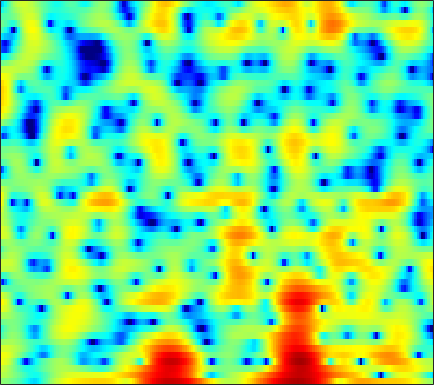

The table this chart was drawn from, first rows:
0.53408, 0.42777, 0.2384, 0.017954, -0.19125, -0.52242, -0.93326, -1.2941, -1.8726, -2.5483, -3.3549, -4.0225, -5.0203, -6.0112, -6.6783, -7.1634, -6.9502, -6.317, -5.0664, -3.662, -2.2966, -1.3515, -0.20357, 0.8089
2.382, 2.17, 1.846, 1.473, 1.155, 0.6824, 0.1548, -0.2754, -0.8933, -1.553, -2.247, -2.776, -3.47, -4.097, -4.48, -4.797, -4.812, -4.609, -4.075, -3.329, -2.471, -1.808, -0.9323, -0.1104
3.126, 2.855, 2.395, 1.831, 1.335, 0.5787, -0.2737, -0.9574, -1.895, -2.816, -3.625, -4.097, -4.485, -4.567, -4.443, -4.075, -3.545, -3.086, -2.425, -1.762, -1.1, -0.6299, -0.0439, 0.4855
4.674, 4.472, 4.008, 3.313, 2.621, 1.443, -0.08133, -1.491, -3.858, -7.004, -11.37, -15.53, -16.44, -11.92, -9.335, -6.932, -5.247, -4.258, -3.199, -2.311, -1.514, -0.9627, -0.2755, 0.3331
4.763, 4.74, 4.547, 4.18, 3.786, 3.115, 2.298, 1.614, 0.6214, -0.3946, -1.383, -2.081, -2.945, -3.761, -4.389, -5.369, -6.6, -7.758, -9.583, -11.12, -10.93, -9.451, -6.944, -4.723
3.389, 3.454, 3.444, 3.324, 3.153, 2.841, 2.436, 2.08, 1.523, 0.9092, 0.2349, -0.3074, -1.09, -1.927, -2.607, -3.584, -4.654, -5.492, -6.54, -7.232, -7.196, -6.617, -5.386, -4.005
0.8735, 1.117, 1.38, 1.535, 1.577, 1.531, 1.352, 1.135, 0.7381, 0.2438, -0.3432, -0.813, -1.454, -2.059, -2.472, -2.892, -3.132, -3.185, -3.075, -2.778, -2.328, -1.908, -1.269, -0.6067
-2.743, -1.732, -0.6714, 0.06793, 0.4333, 0.6731, 0.6419, 0.4483, -0.04051, -0.7942, -1.827, -2.792, -4.35, -6.214, -7.667, -9.097, -9.014, -7.939, -6.004, -4.106, -2.437, -1.348, -0.0801, 0.9873
-4.008, -2.778, -1.537, -0.693, -0.2823, -0.006222, -0.0268, -0.2105, -0.6864, -1.429, -2.474, -3.464, -5.112, -7.111, -8.758, -10.52, -10.38, -8.993, -6.672, -4.521, -2.676, -1.478, -0.09595, 1.079
-1.087, -0.7325, -0.3493, -0.1021, -0.01293, -0.0363, -0.2029, -0.417, -0.8243, -1.353, -1.974, -2.477, -3.144, -3.747, -4.125, -4.435, -4.468, -4.303, -3.838, -3.148, -2.308, -1.613, -0.6578, 0.2933
1.761, 1.718, 1.567, 1.314, 1.064, 0.662, 0.1986, -0.1845, -0.7239, -1.263, -1.81, -2.23, -2.808, -3.412, -3.873, -4.491, -5.057, -5.374, -5.484, -5.147, -4.335, -3.499, -2.242, -0.9692
4.431, 4.051, 3.383, 2.538, 1.795, 0.6816, -0.4851, -1.322, -2.223, -2.773, -3.005, -3.098, -3.276, -3.692, -4.243, -5.479, -7.533, -10, -15.95, -20.46, -11.43, -7.5, -4.054, -1.683
5.777, 5.145, 4.062, 2.639, 1.268, -1.109, -4.485, -8.151, -16.1, -13.98, -8.058, -5.561, -3.554, -2.506, -2.146, -2.138, -2.478, -2.889, -3.319, -3.186, -2.374, -1.487, -0.2751, 0.7239
3.647, 3.067, 2.197, 1.187, 0.3395, -0.9437, -2.314, -3.282, -4.134, -4.094, -3.357, -2.621, -1.645, -0.8233, -0.366, 0.0825, 0.3904, 0.5633, 0.7759, 0.9913, 1.216, 1.372, 1.528, 1.553
-1.012, -1.488, -1.796, -1.806, -1.72, -1.582, -1.467, -1.384, -1.217, -1.024, -0.7702, -0.5386, -0.2413, 0.05234, 0.2469, 0.4902, 0.6889, 0.8306, 0.9994, 1.153, 1.281, 1.365, 1.429, 1.415
-12.84, -15.37, -10.05, -6.098, -4.215, -2.515, -1.412, -0.8482, -0.3596, -0.08887, 0.05986, 0.1053, 0.1122, 0.06866, 0.03593, 0.001472, -0.01325, -0.003761, 0.04767, 0.1591, 0.3358, 0.5093, 0.7874, 1.098
-2.771, -3.219, -2.803, -1.774, -0.9829, -0.134, 0.4311, 0.6612, 0.7026, 0.525, 0.1294, -0.2804, -0.8981, -1.54, -1.976, -2.483, -2.817, -2.988, -3.144, -3.193, -3.054, -2.778, -2.096, -1.113
2.938, 2.724, 2.578, 2.519, 2.488, 2.391, 2.136, 1.805, 1.135, 0.1673, -1.2, -2.526, -4.668, -7.156, -8.876, -10.1, -9.809, -9.395, -9.371, -10.3, -12.46, -14.21, -12.41, -7.745
3.039, 3.105, 3.177, 3.179, 3.112, 2.89, 2.477, 2.012, 1.141, -0.1164, -1.796, -3.433, -6.324, -10.22, -13.59, -15.19, -12.52, -10.88, -9.689, -9.54, -9.935, -10.03, -8.805, -6.206
-0.1854, 0.5717, 1.334, 1.831, 2.03, 2.078, 1.905, 1.633, 1.08, 0.3363, -0.5678, -1.339, -2.427, -3.45, -4.066, -4.614, -4.752, -4.679, -4.465, -4.172, -3.771, -3.371, -2.672, -1.768
-2.569, -1.25, -0.05831, 0.6632, 0.9615, 1.121, 1.055, 0.8971, 0.6044, 0.2632, -0.1349, -0.4178, -0.7643, -1.066, -1.257, -1.435, -1.571, -1.635, -1.689, -1.675, -1.606, -1.493, -1.23, -0.8462
0.3105, 0.7697, 1.159, 1.261, 1.163, 0.8368, 0.3474, -0.06185, -0.5604, -0.9065, -1.018, -0.9438, -0.7296, -0.4662, -0.2971, -0.1375, -0.1277, -0.2067, -0.4466, -0.8552, -1.393, -1.851, -2.4, -2.635
3.729, 3.599, 3.217, 2.539, 1.809, 0.4759, -1.329, -3.001, -5.475, -7.005, -6.072, -4.533, -2.551, -1.013, -0.1656, 0.5681, 0.9399, 0.9596, 0.6261, -0.1918, -1.612, -3.272, -6.816, -13.68
3.965, 3.604, 2.89, 1.886, 0.8949, -0.7916, -3.017, -5.159, -8.678, -11.34, -9.51, -7.051, -4.354, -2.426, -1.357, -0.3486, 0.2626, 0.4762, 0.4497, 0.09052, -0.6238, -1.351, -2.439, -3.208
2.822, 2.36, 1.577, 0.6294, -0.1733, -1.325, -2.502, -3.323, -4.198, -4.708, -4.666, -4.378, -3.724, -2.919, -2.313, -1.547, -0.9306, -0.5569, -0.2043, 0.004275, 0.08283, 0.1047, 0.1249, 0.2122
2.713, 2.042, 1.025, -0.07885, -0.907, -1.981, -2.947, -3.568, -4.22, -4.644, -4.803, -4.75, -4.386, -3.75, -3.154, -2.261, -1.379, -0.7669, -0.06803, 0.479, 0.8851, 1.104, 1.312, 1.458
3.685, 2.549, 0.8127, -1.096, -2.521, -4.153, -5.24, -5.756, -6.317, -6.959, -7.83, -8.317, -8.229, -6.839, -5.238, -3.12, -1.281, -0.1687, 1.002, 1.815, 2.324, 2.525, 2.598, 2.494
5.23, 3.593, 0.7646, -3.219, -7.56, -16.99, -14.18, -10.11, -7.885, -7.815, -9.59, -12.7, -17.72, -10.56, -6.192, -2.295, 0.3149, 1.7, 2.964, 3.696, 3.969, 3.909, 3.481, 2.688
5.168, 3.909, 1.949, -0.2799, -1.962, -3.712, -4.286, -4.074, -3.534, -3.184, -2.956, -2.822, -2.326, -1.393, -0.4598, 0.8195, 1.982, 2.659, 3.241, 3.462, 3.248, 2.79, 1.701, -0.03008
3.095, 2.442, 1.577, 0.7924, 0.2813, -0.2117, -0.5088, -0.6076, -0.6011, -0.4539, -0.2625, -0.0619, 0.2517, 0.6312, 0.9564, 1.381, 1.73, 1.914, 2.021, 1.917, 1.526, 1.018, 0.02068, -1.4
-0.1103, -0.3829, -0.5272, -0.4813, -0.3706, -0.1834, 0.02276, 0.1751, 0.352, 0.5119, 0.6307, 0.7225, 0.8189, 0.9173, 0.9755, 1.069, 1.139, 1.178, 1.194, 1.11, 0.9359, 0.711, 0.293, -0.268
-6.8, -6.42, -4.817, -3.112, -2.027, -0.9108, -0.09766, 0.3394, 0.7274, 0.894, 0.9232, 0.8387, 0.6516, 0.3992, 0.2037, -0.01302, -0.09141, -0.05225, 0.1133, 0.3741, 0.6584, 0.8474, 1.015, 1.081
-13.97, -11.33, -6.721, -3.65, -2.043, -0.5413, 0.432, 0.888, 1.195, 1.19, 0.9068, 0.4912, -0.3048, -1.374, -2.288, -3.514, -4.227, -4.123, -3.156, -1.743, -0.4144, 0.4394, 1.331, 1.955
-2.198, -2.005, -1.361, -0.5296, 0.08212, 0.7638, 1.224, 1.399, 1.394, 1.125, 0.5017, -0.1915, -1.539, -3.526, -5.629, -10.21, -22.3, -19.25, -9.044, -4.518, -1.707, -0.2204, 1.22, 2.17
-0.1973, -0.01299, 0.2572, 0.5388, 0.721, 0.9115, 0.9856, 0.9509, 0.7494, 0.3444, -0.248, -0.8264, -1.752, -2.862, -3.759, -4.809, -5.284, -5.013, -3.857, -2.261, -0.702, 0.3341, 1.442, 2.215
-0.8163, -0.6691, -0.5051, -0.35, -0.2582, -0.2052, -0.2646, -0.3992, -0.708, -1.18, -1.739, -2.205, -2.81, -3.289, -3.538, -3.558, -3.241, -2.768, -1.873, -0.8185, 0.2954, 1.083, 1.996, 2.68
-3.286, -3.526, -3.516, -3.213, -2.905, -2.61, -2.547, -2.704, -3.177, -3.897, -4.897, -5.721, -6.845, -7.669, -7.871, -7.479, -6.347, -5.183, -3.481, -1.791, -0.1893, 0.8832, 2.124, 3.109
-10.58, -14, -12.49, -8.791, -6.988, -5.637, -5.201, -5.352, -6.114, -7.479, -9.376, -11.28, -14.45, -19.12, -23.6, -21.21, -14.73, -11.1, -7.363, -4.353, -1.921, -0.3649, 1.374, 2.79
-6.001, -7.554, -7.763, -6.651, -5.91, -5.427, -5.641, -6.224, -7.594, -9.666, -12.46, -14.98, -18.8, -21.99, -22.36, -20.35, -16.35, -13.23, -9.465, -6.212, -3.463, -1.698, 0.3226, 1.993
1.143, 0.3725, -0.4931, -1.225, -1.776, -2.635, -3.767, -4.851, -6.723, -9.113, -12.28, -15.16, -20.42, -27.17, -26.01, -19.95, -15.64, -12.88, -9.679, -6.826, -4.323, -2.647, -0.66, 1.037
4.565, 3.907, 2.986, 1.977, 1.151, -0.07487, -1.473, -2.677, -4.469, -6.496, -8.68, -10.4, -12.54, -14.16, -14.66, -14.55, -13.45, -12.18, -9.999, -7.636, -5.353, -3.757, -1.87, -0.2511
6.259, 5.699, 4.829, 3.823, 2.974, 1.721, 0.3309, -0.8088, -2.435, -4.181, -6.087, -7.582, -9.754, -12.28, -14.47, -18.03, -20.04, -17.67, -13.15, -9.469, -6.604, -4.88, -3.014, -1.592
6.985, 6.512, 5.698, 4.698, 3.84, 2.555, 1.157, 0.05809, -1.448, -2.967, -4.517, -5.725, -7.453, -9.471, -11.19, -13.54, -14.49, -13.34, -10.54, -7.926, -5.811, -4.556, -3.299, -2.442
7.274, 6.827, 5.983, 4.852, 3.831, 2.265, 0.5201, -0.809, -2.455, -3.764, -4.58, -4.995, -5.367, -5.649, -5.86, -6.008, -5.873, -5.572, -4.96, -4.216, -3.499, -3.067, -2.709, -2.637
7.425, 6.971, 6.06, 4.762, 3.489, 1.333, -1.522, -4.26, -8.807, -11.67, -9.268, -7.108, -5.13, -3.9, -3.31, -2.804, -2.504, -2.339, -2.182, -2.07, -2.026, -2.05, -2.168, -2.483
6.796, 6.433, 5.682, 4.598, 3.531, 1.701, -0.6567, -2.808, -5.855, -7.474, -6.337, -4.892, -3.294, -2.27, -1.8, -1.516, -1.555, -1.747, -2.142, -2.631, -3.095, -3.355, -3.559, -3.658
5.135, 4.997, 4.656, 4.129, 3.621, 2.807, 1.899, 1.217, 0.4338, -0.07688, -0.2926, -0.3046, -0.276, -0.331, -0.5167, -1.009, -1.837, -2.734, -4.316, -6.316, -8.362, -9.302, -9.027, -7.631
2.678, 2.827, 2.947, 2.978, 2.948, 2.856, 2.714, 2.591, 2.421, 2.261, 2.099, 1.95, 1.675, 1.263, 0.8053, -0.06484, -1.323, -2.59, -4.923, -8.338, -13.79, -18.78, -14.74, -9.979
-0.9955, -0.5663, -0.03111, 0.4815, 0.8524, 1.337, 1.778, 2.073, 2.405, 2.647, 2.787, 2.797, 2.697, 2.426, 2.088, 1.447, 0.5616, -0.2461, -1.513, -2.874, -4.084, -4.671, -4.89, -4.587
-6.031, -5.6, -4.892, -3.944, -3.092, -1.894, -0.7201, 0.08174, 1.02, 1.778, 2.359, 2.672, 2.922, 2.978, 2.908, 2.66, 2.246, 1.84, 1.224, 0.5581, -0.07013, -0.4927, -0.9708, -1.35
-12.41, -13.78, -14.18, -11.6, -9.107, -6.226, -3.89, -2.443, -0.8327, 0.4836, 1.525, 2.157, 2.773, 3.166, 3.32, 3.348, 3.203, 2.986, 2.596, 2.111, 1.56, 1.121, 0.5187, -0.1108
-12.92, -15.53, -17.22, -14.02, -11.26, -8.193, -5.746, -4.117, -2.197, -0.5254, 0.8904, 1.778, 2.715, 3.367, 3.664, 3.83, 3.759, 3.576, 3.162, 2.61, 1.946, 1.402, 0.6413, -0.1587
-6.099, -6.982, -7.915, -8.508, -8.715, -8.559, -7.477, -6.011, -3.608, -1.264, 0.7327, 1.921, 3.159, 3.972, 4.331, 4.499, 4.321, 3.987, 3.293, 2.373, 1.319, 0.4902, -0.5645, -1.486
-1.744, -2.696, -4.271, -6.496, -9.037, -16.02, -22.54, -11.19, -4.895, -1.105, 1.472, 2.863, 4.169, 4.958, 5.241, 5.228, 4.774, 4.124, 2.868, 1.11, -1.138, -3.027, -5.304, -6.223
-0.4794, -1.002, -1.805, -2.739, -3.433, -4.018, -3.707, -2.765, -0.9397, 0.9033, 2.461, 3.392, 4.261, 4.732, 4.814, 4.549, 3.856, 3.03, 1.45, -0.8344, -4.147, -7.714, -15.35, -16.08
-2.065, -1.903, -1.683, -1.435, -1.216, -0.782, -0.1979, 0.3343, 1.135, 1.95, 2.663, 3.093, 3.473, 3.584, 3.488, 3.107, 2.429, 1.737, 0.5394, -0.9184, -2.538, -3.756, -5.08, -5.706
-4.956, -4.063, -2.941, -1.875, -1.118, -0.196, 0.6641, 1.258, 1.936, 2.475, 2.857, 3.022, 3.082, 2.946, 2.724, 2.28, 1.67, 1.108, 0.2691, -0.621, -1.528, -2.166, -2.897, -3.451
-8.047, -6.616, -4.613, -2.67, -1.343, 0.1606, 1.371, 2.088, 2.806, 3.254, 3.455, 3.442, 3.227, 2.826, 2.415, 1.755, 1.028, 0.4648, -0.2613, -0.9715, -1.67, -2.197, -2.898, -3.602
